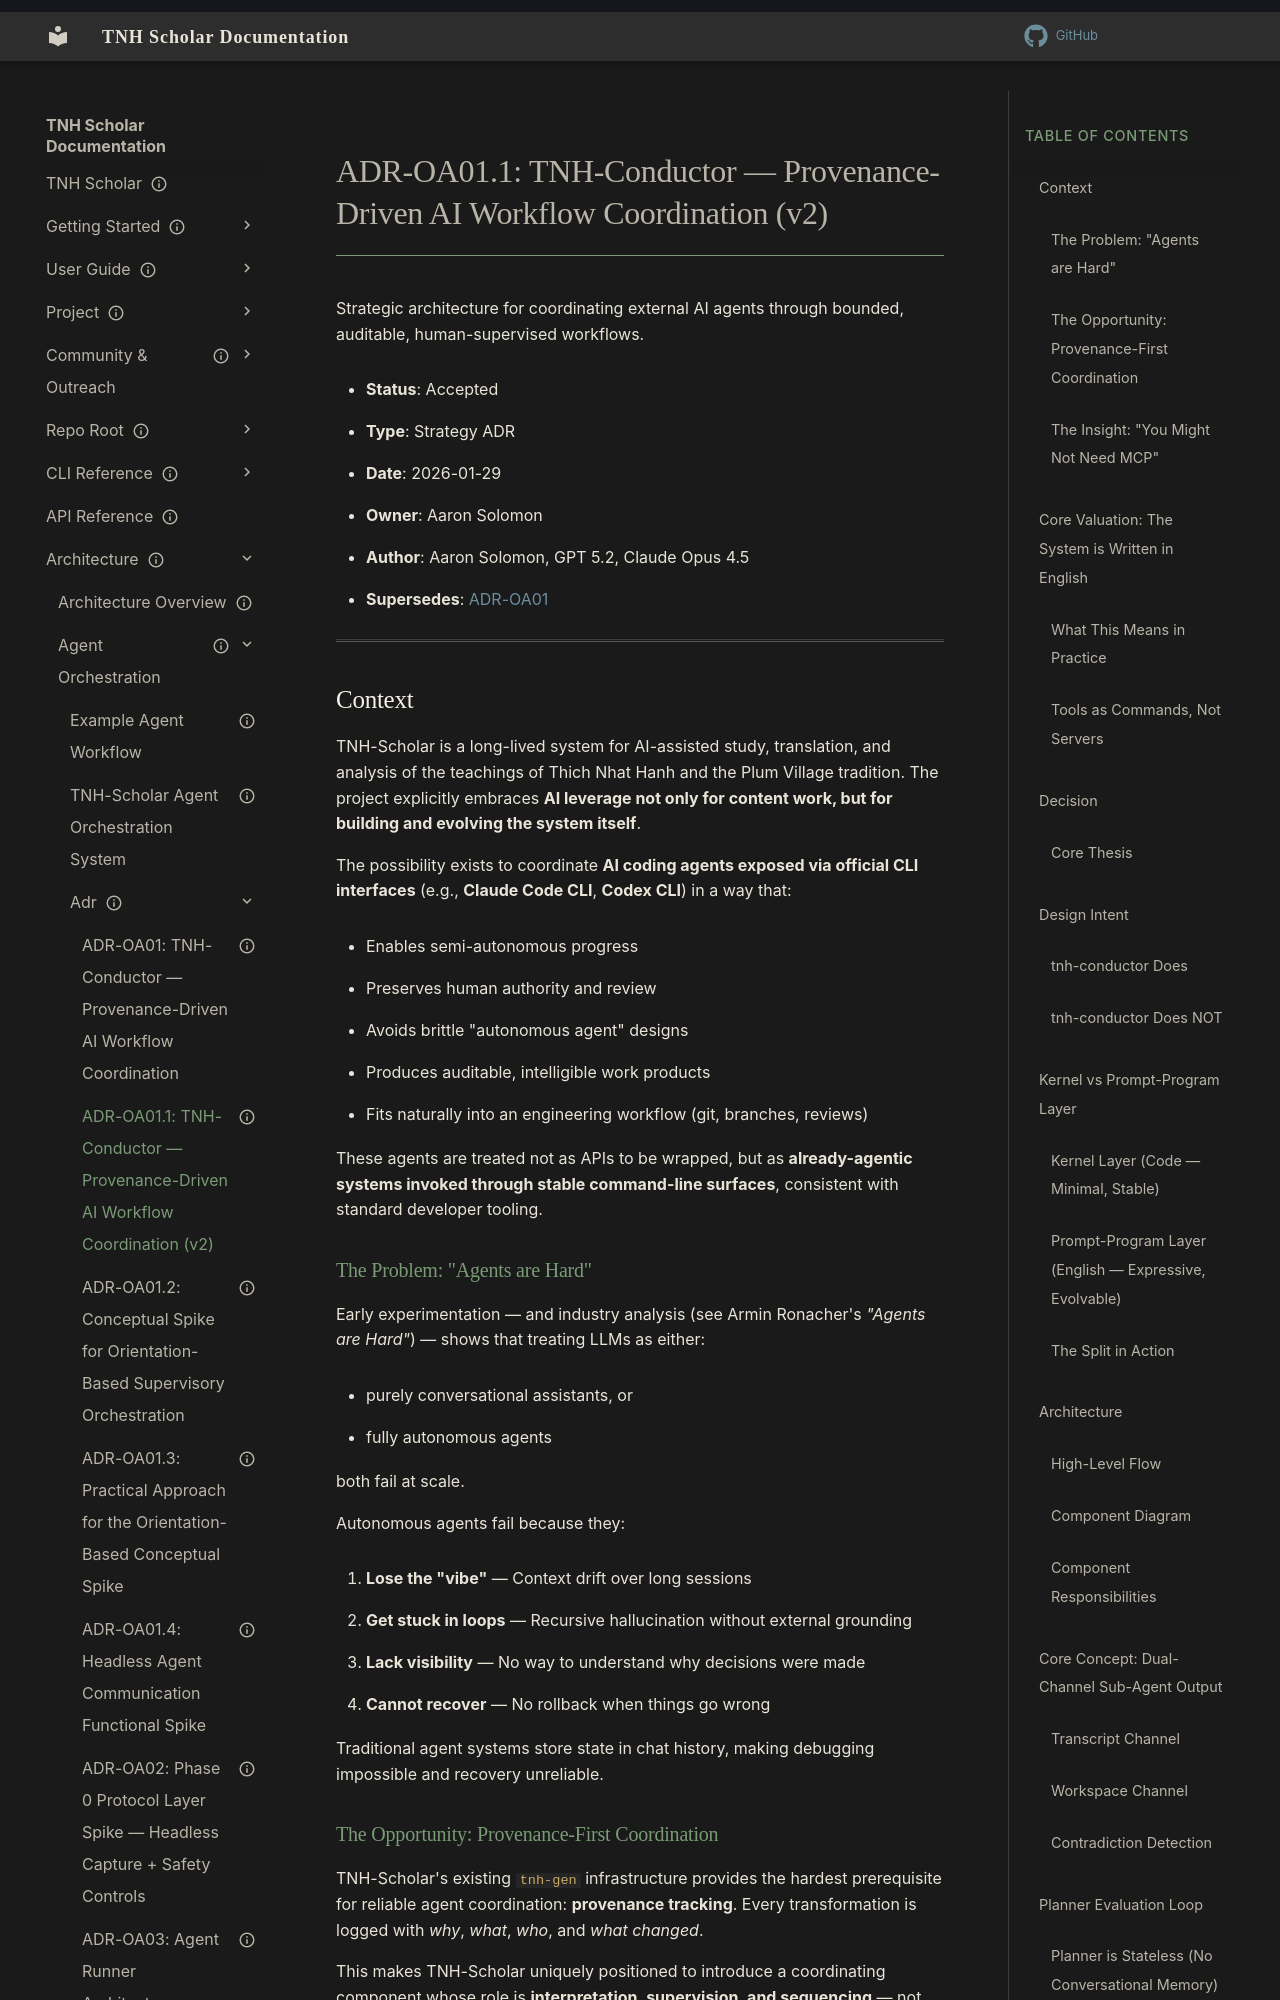

repository: aaronksolomon/tnh-scholar · page: architecture/agent-orchestration/adr/adr-oa01.1-conductor-strategy-v2/index.html · generator: mkdocs

---
title: "ADR-OA01.1: TNH-Conductor — Provenance-Driven AI Workflow Coordination (v2)"
description: "Strategic architecture for coordinating external AI agents through bounded, auditable, human-supervised workflows with CLI opcode tooling"
type: "strategy"
owner: "aaronksolomon"
author: "Aaron Solomon, GPT 5.2, Claude Opus 4.5"
status: accepted
created: "2026-01-29"
updated: "2026-02-07"
parent_adr: "adr-oa01-agent-orchestration-strategy.md"
---

# ADR-OA01.1: TNH-Conductor — Provenance-Driven AI Workflow Coordination (v2)

Strategic architecture for coordinating external AI agents through bounded, auditable, human-supervised workflows.

- **Status**: Accepted
- **Type**: Strategy ADR
- **Date**: 2026-01-29
- **Owner**: Aaron Solomon
- **Author**: Aaron Solomon, GPT 5.2, Claude Opus 4.5
- **Supersedes**: [ADR-OA01](/architecture/agent-orchestration/adr/adr-oa01-agent-orchestration-strategy.md)

---

## Context

TNH-Scholar is a long-lived system for AI-assisted study, translation, and analysis of the teachings of Thich Nhat Hanh and the Plum Village tradition. The project explicitly embraces **AI leverage not only for content work, but for building and evolving the system itself**.

The possibility exists to coordinate **AI coding agents exposed via official CLI interfaces** (e.g., **Claude Code CLI**, **Codex CLI**) in a way that:

- Enables semi-autonomous progress
- Preserves human authority and review
- Avoids brittle "autonomous agent" designs
- Produces auditable, intelligible work products
- Fits naturally into an engineering workflow (git, branches, reviews)

These agents are treated not as APIs to be wrapped, but as **already-agentic systems invoked through stable command-line surfaces**, consistent with standard developer tooling.
